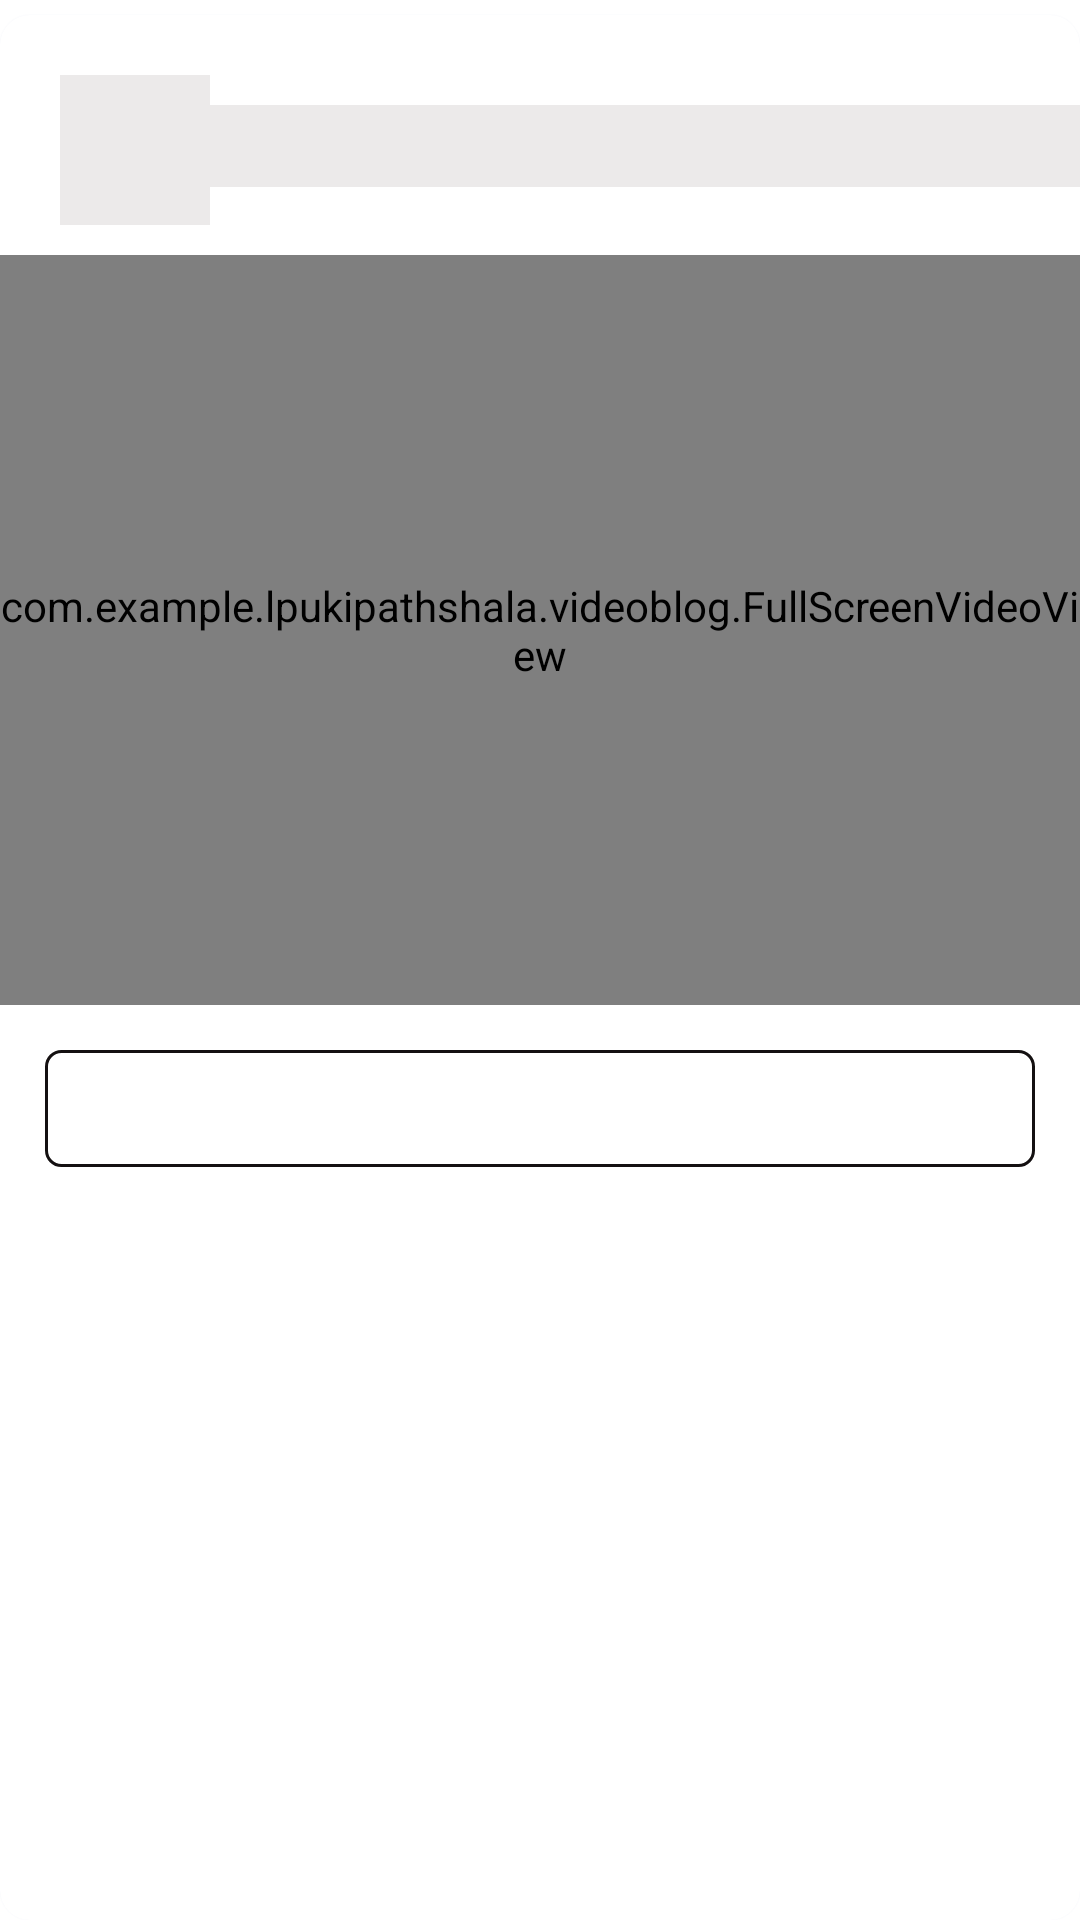

Here is an Android app screen rendered from its layout file. Give the layout XML and the strings, colors and styles it references.
<!-- AndroidManifest.xml: application theme Theme.Shrine -->
<!-- res/layout/card_of_video_answer.xml -->
<?xml version="1.0" encoding="utf-8"?>
<RelativeLayout xmlns:android="http://schemas.android.com/apk/res/android"
    android:layout_width="match_parent"
    android:layout_height="wrap_content"
    xmlns:app="http://schemas.android.com/apk/res-auto">



    <android.support.design.card.MaterialCardView
        android:layout_below="@+id/app_bar"
        android:background="@drawable/profile"
        android:layout_width="match_parent"
        android:outlineSpotShadowColor="@color/common_google_signin_btn_text_light_disabled"
        android:outlineAmbientShadowColor="@color/blue"
        app:cardCornerRadius="10dp"
        android:layout_height="wrap_content"
        android:layout_marginTop="5dp"
        android:id="@+id/cartdetail"
        android:layout_centerHorizontal="true">
        <RelativeLayout
            android:layout_width="match_parent"
            android:layout_height="match_parent"
            >
            <RelativeLayout
                android:layout_width="match_parent"
                android:layout_height="wrap_content"
                android:orientation="horizontal"
                android:paddingTop="20dp"
                android:id="@+id/ppp"
                android:paddingLeft="20dp"
                >
                <ImageView

                    android:id="@+id/answer_profile_image"
                    android:background="@color/shimmer"
                    android:layout_width="50dp"
                    android:layout_height="50dp"
                    />

                <TextView
                    android:layout_width="match_parent"
                    android:layout_height="wrap_content"
                    android:paddingLeft="10dp"
                    android:textSize="10dp"
                    android:layout_marginTop="10dp"
                    android:id="@+id/answer_user_name"
                    android:textStyle="normal"
                    android:textColor="#000000"
                    android:layout_toRightOf="@id/answer_profile_image"
                    android:background="@color/shimmer"
                    >
                </TextView>
                <TextView
                    android:layout_width="match_parent"
                    android:layout_height="wrap_content"
                    android:layout_toRightOf="@id/answer_profile_image"
                    android:layout_below="@id/answer_user_name"
                    android:paddingLeft="10dp"
                    android:id="@+id/answer_dateofque"
                    android:textColor="#000000"
                    android:background="@color/shimmer"
                    android:textSize="10dp"
                    >
                </TextView>
            </RelativeLayout>
            <RelativeLayout
                android:layout_width="match_parent"
                android:layout_height="wrap_content"
                android:orientation="vertical"
                android:layout_below="@id/ppp"
                android:paddingTop="10dp"
                >

                <FrameLayout
                    android:id="@+id/secondMedia"
                    android:layout_width="match_parent"
                    android:layout_height="wrap_content"
                    >

                    <com.example.lpukipathshala.videoblog.FullScreenVideoView
                        android:layout_width="match_parent"
                        android:layout_height="250dp"
                        android:id="@+id/Answershowvideo"
                        />

                </FrameLayout>
                

                <LinearLayout
                    android:layout_width="match_parent"
                    android:layout_height="match_parent"
                    android:orientation="vertical"
                    android:id="@+id/lin2"
                    android:focusable="true"
                    android:layout_below="@id/secondMedia"
                    >


                    <ScrollView
                        android:layout_width="match_parent"
                        android:layout_height="wrap_content"
                        android:id="@+id/scrollofans"
                        >
                        <TextView
                            android:layout_width="match_parent"
                            android:id="@+id/ansshowtextoanswer"
                            android:padding="10dp"
                            android:layout_height="wrap_content"
                            android:fontFamily="sans-serif-condensed"
                            android:maxLines="5"
                            android:background="@drawable/profile"
                            android:layout_margin="15dp"
                            android:scrollbars="vertical"
                            android:inputType="textMultiLine"
                            /></ScrollView>
                    
                </LinearLayout>
            </RelativeLayout>
        </RelativeLayout>
    </android.support.design.card.MaterialCardView>
</RelativeLayout>
<!-- resources referenced by this layout -->
<resources>
  <color name="blue">#3F51B5</color>
  <color name="shimmer">#ECEAEA</color>
  <!-- drawable profile (drawable) -->
  <?xml version="1.0" encoding="utf-8" ?>
  <shape xmlns:android="http://schemas.android.com/apk/res/android"
  
      android:thickness="0dp"
      android:shape="rectangle">
      <stroke android:width="3dp"
          android:color="#4799E8"/>
      <corners android:radius="5dp" />
      <stroke android:color="#141011" android:width="1dp" ></stroke>
      <solid android:color="#FFFFFF" ></solid>
  </shape>
  <style name="Theme.Shrine" parent="Theme.MaterialComponents.Light.NoActionBar">
          
          <item name="colorPrimary">@color/colorPrimary</item>
          <item name="colorPrimaryDark">@color/colorPrimaryDark</item>
          <item name="colorAccent">@color/colorAccent</item>
          <item name="android:windowLightStatusBar" tools:targetApi="m">true</item>
          <item name="colorControlActivated">@color/colorControlActivated</item>
          <item name="android:textColorPrimary">@color/textColorPrimary</item>
      </style>
  <color name="colorPrimary">#E0E0E0</color>
  <color name="colorPrimaryDark">#08F59C8D</color>
  <color name="colorAccent">#C8FDB326</color>
  <color name="colorControlActivated">#009688</color>
  <color name="textColorPrimary">#442C2E</color>
</resources>
